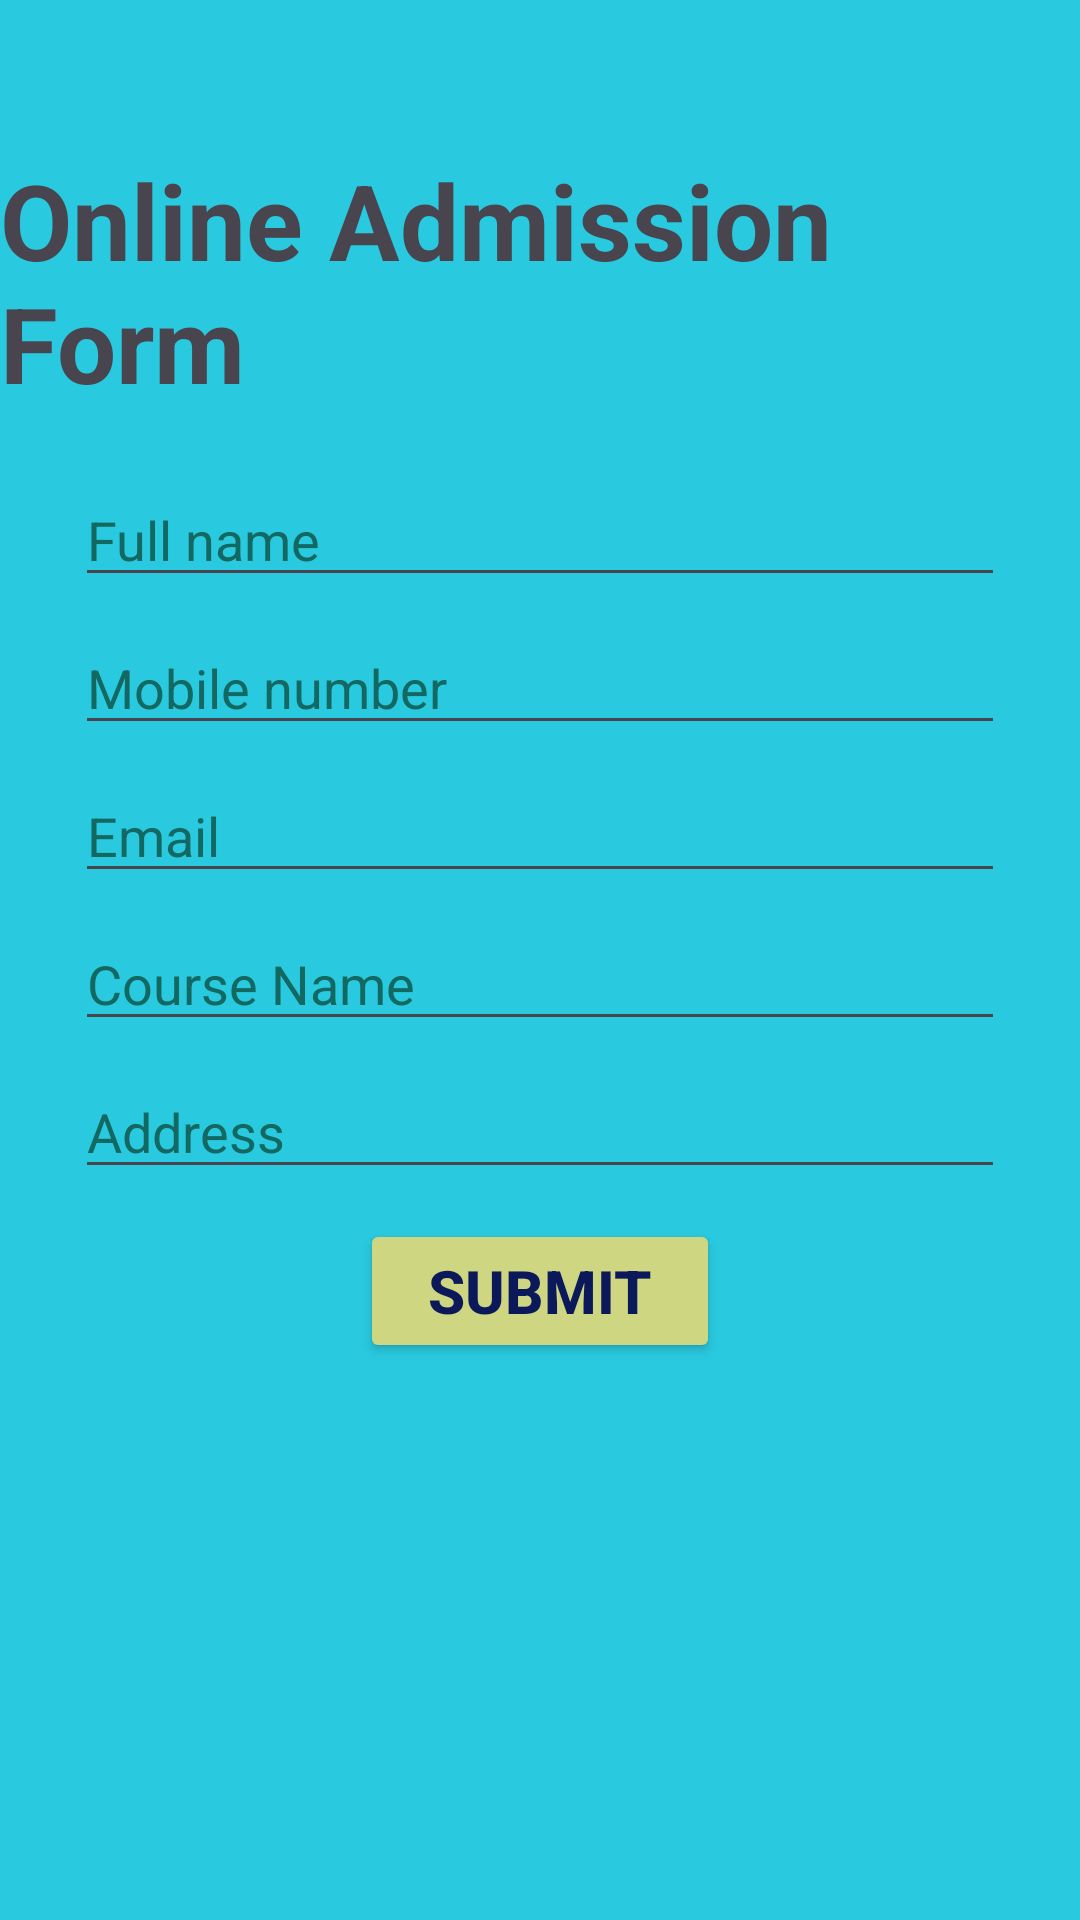

Here is an Android app screen rendered from its layout file. Give the layout XML and the strings, colors and styles it references.
<!-- AndroidManifest.xml: application theme Theme.AndroidProjectAssignment03 -->
<!-- res/layout/activity_online_admission.xml -->
<?xml version="1.0" encoding="utf-8"?>
<LinearLayout xmlns:android="http://schemas.android.com/apk/res/android"
    xmlns:app="http://schemas.android.com/apk/res-auto"
    xmlns:tools="http://schemas.android.com/tools"
    android:layout_width="match_parent"
    android:layout_height="match_parent"
    android:orientation="vertical"
    android:gravity="center_horizontal"
    android:background="@drawable/blue_color_background"
    tools:context=".OnlineAdmission">

    <TextView
        android:layout_width="wrap_content"
        android:layout_height="wrap_content"
        android:textSize="35sp"
        android:layout_marginTop="50dp"
        android:textStyle="bold"
        android:text="Online Admission Form">

    </TextView>



    <EditText
        android:id="@+id/nameET"
        android:layout_width="match_parent"
        android:layout_height="wrap_content"
        android:layout_marginLeft="25dp"
        android:layout_marginTop="20dp"
        android:layout_marginRight="25dp"
        android:hint="Full name"
        android:inputType="text"
        android:textColorHint="#136861">

    </EditText>

    <EditText
        android:id="@+id/phoneET"
        android:layout_width="match_parent"
        android:layout_height="wrap_content"
        android:layout_marginLeft="25dp"
        android:layout_marginTop="8dp"
        android:layout_marginRight="25dp"
        android:hint="Mobile number"
        android:inputType="phone"
        android:textColorHint="#136861">

    </EditText>

    <EditText
        android:id="@+id/emailET"
        android:layout_width="match_parent"
        android:layout_height="wrap_content"
        android:layout_marginLeft="25dp"
        android:layout_marginTop="8dp"
        android:layout_marginRight="25dp"
        android:hint="Email"
        android:inputType="textEmailAddress"
        android:textColorHint="#136861">

    </EditText>

    <EditText
        android:id="@+id/courseET"
        android:layout_width="match_parent"
        android:layout_height="wrap_content"
        android:layout_marginLeft="25dp"
        android:layout_marginTop="8dp"
        android:layout_marginRight="25dp"
        android:hint="Course Name"
        android:inputType="text"
        android:textColorHint="#136861">

    </EditText>

    <EditText
        android:id="@+id/addressET"
        android:layout_width="match_parent"
        android:layout_height="wrap_content"
        android:layout_marginLeft="25dp"
        android:layout_marginTop="8dp"
        android:layout_marginRight="25dp"
        android:hint="Address"
        android:inputType="text"
        android:textColorHint="#136861">

    </EditText>


    <Button
        android:id="@+id/SubmitBTN"
        android:layout_width="120dp"
        android:layout_height="wrap_content"
        android:layout_margin="10dp"
        android:layout_marginTop="35dp"
        android:backgroundTint="#CED681"
        android:padding="10dp"
        android:text="Submit"
        android:textColor="#0B185A"
        android:textSize="20sp"
        android:textStyle="bold"
        app:strokeColor="#C54949"
        app:strokeWidth="3dp">

    </Button>



</LinearLayout>
<!-- resources referenced by this layout -->
<resources>
  <!-- drawable blue_color_background: jpg bitmap (drawable, 130195 bytes) -->
  <style name="Theme.AndroidProjectAssignment03" parent="Base.Theme.AndroidProjectAssignment03" />
  <style name="Base.Theme.AndroidProjectAssignment03" parent="Theme.Material3.DayNight.NoActionBar">
          
          
      </style>
</resources>
